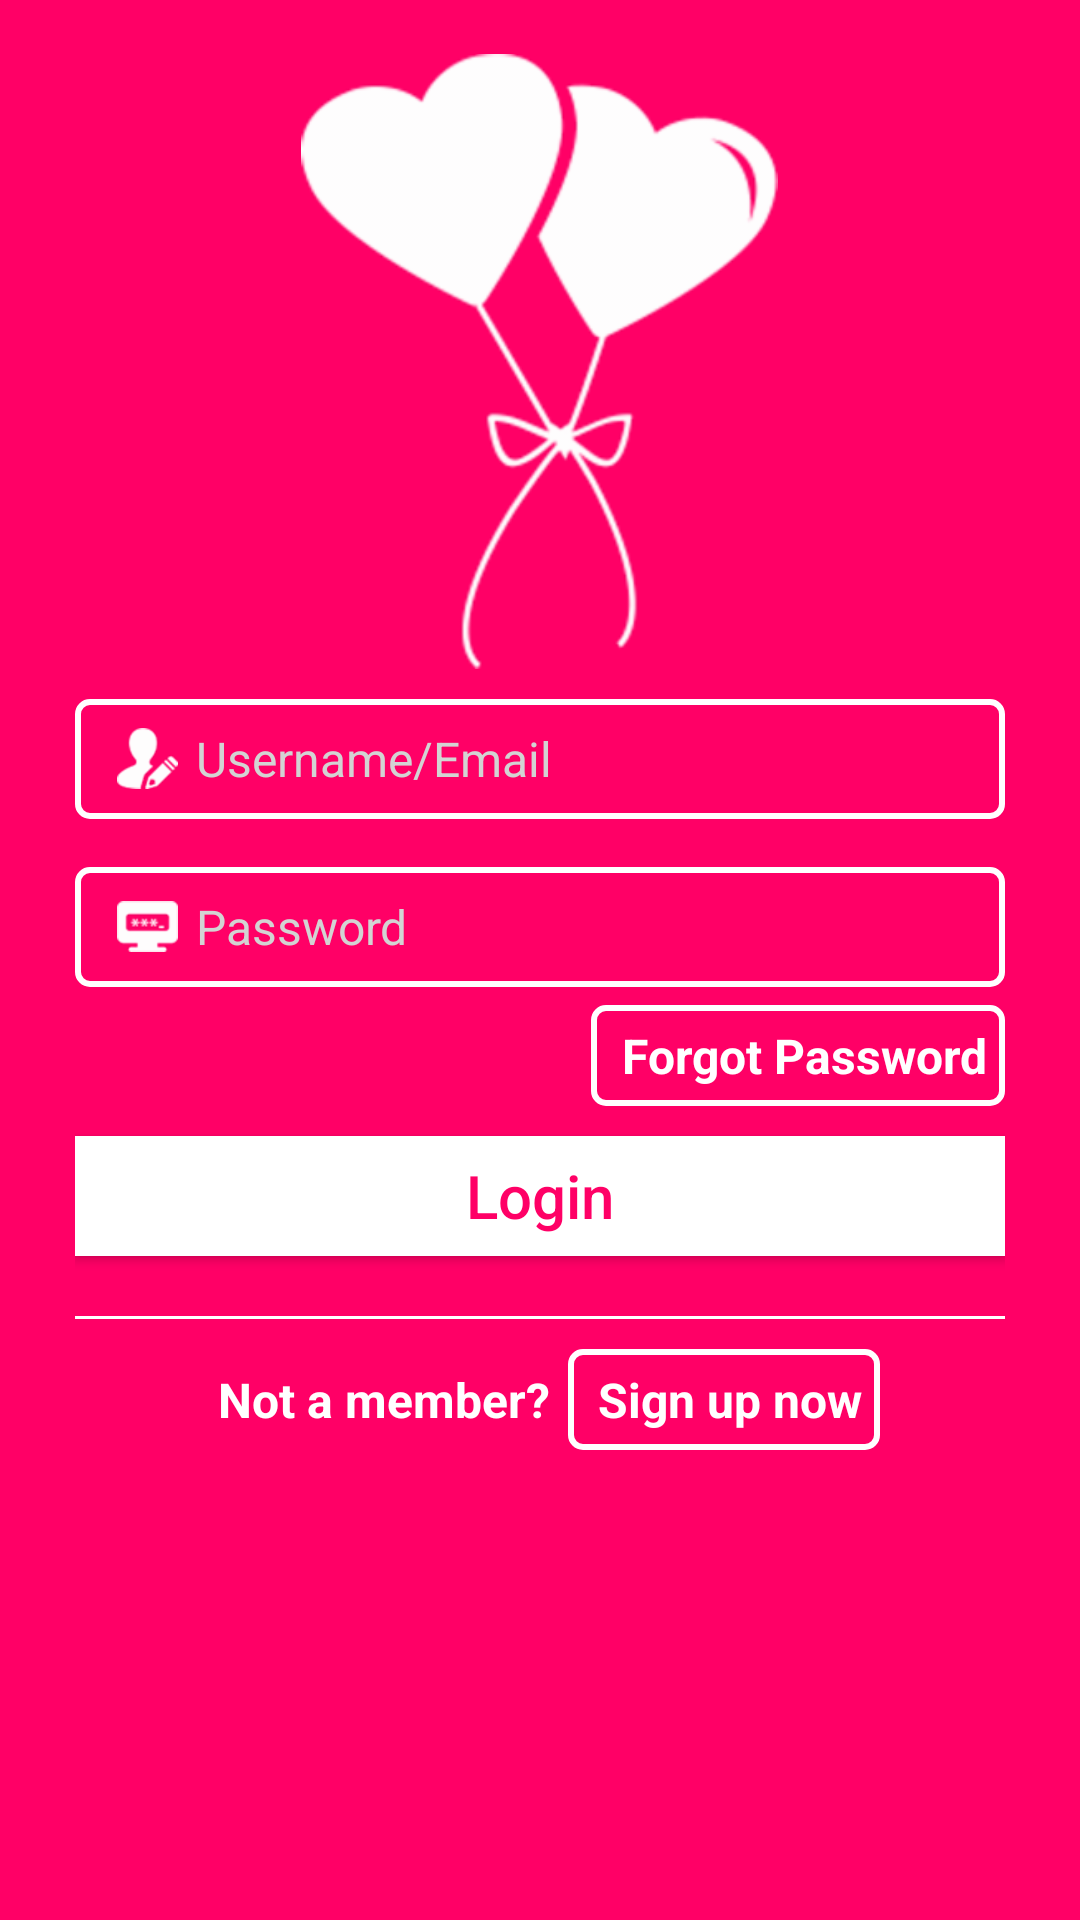

The Android layout XML behind this screen, and the referenced resources:
<!-- AndroidManifest.xml: application theme AppTheme -->
<!-- res/layout/activity_login.xml -->
<?xml version="1.0" encoding="utf-8"?>
<RelativeLayout xmlns:android="http://schemas.android.com/apk/res/android"
    xmlns:tools="http://schemas.android.com/tools"
    android:layout_width="match_parent"
    android:layout_height="match_parent"
    android:background="@color/Pink"
    tools:context="com.bizhawkz.katarinaphang.Login">
    <ImageView
        android:layout_width="205dp"
        android:layout_height="205dp"
        android:src="@drawable/logo"
        android:id="@+id/logoimage"
        android:layout_marginTop="18dp"
        android:layout_centerHorizontal="true" />
    <ScrollView
        android:layout_width="match_parent"
        android:layout_height="wrap_content"
        android:layout_marginLeft="25dp"
        android:layout_marginRight="25dp"
        android:layout_below="@+id/logoimage"
        android:layout_centerInParent="true"
        android:id="@+id/scrollView">
        <LinearLayout
            android:layout_width="match_parent"
            android:layout_height="wrap_content"
            android:orientation="vertical"
            android:layout_below="@+id/text1"
            android:layout_marginTop="10dp"
            android:layout_alignParentLeft="true"
            android:layout_alignParentStart="true"
            >
        <EditText
            android:layout_width="match_parent"
            android:layout_height="40dp"
            android:id="@+id/ed_mail"
            android:drawablePadding="6dp"
            android:paddingRight="14dp"
            android:textSize="16dp"
            android:hint="Username/Email"
            android:paddingLeft="14dp"
            android:background="@drawable/textback"
            android:drawableLeft="@drawable/user_icon"
            android:textColor="#000000"
            android:textColorHint="#d3d3d3"
            android:layout_gravity="center_horizontal"
            android:singleLine="true"/>
            <EditText
                android:layout_marginTop="16dp"
                android:layout_width="match_parent"
                android:layout_height="40dp"
                android:id="@+id/ed_password"
                android:paddingLeft="14dp"
                android:paddingRight="14dp"
                android:drawableLeft="@drawable/pass_icon"
                android:textSize="16dp"
                android:drawablePadding="6dp"
                android:background="@drawable/textback"
                android:textColor="#000000"
                android:inputType="textPassword"
                android:hint="Password"
                android:textColorHint="#d3d3d3"
                android:layout_gravity="center_horizontal"
                android:singleLine="true"
                />
            <TextView android:layout_width="wrap_content"
                android:layout_height="wrap_content"
                android:textColor="#ffffff"
                android:textSize="16dp"
                android:gravity="center"
                android:textStyle="bold"
                android:id="@+id/tv_forgotpass"
                android:padding="6dp"
                android:layout_marginTop="6dp"
                android:background="@drawable/textback"
                android:layout_gravity="right"
                android:layout_below="@id/ed_password"
                android:text=" Forgot Password"/>
            <Button
                android:layout_width="fill_parent"
                android:layout_height="40dp"
                android:text="Login"
                android:textAllCaps="false"
                android:layout_marginTop="10dp"
                android:layout_marginBottom="10dp"
                android:id="@+id/btn_Submit"
                android:textColor="#ff0066"
                android:textSize="20dp"
                android:gravity="center"
                android:layout_alignParentBottom="true"
                android:background="#ffffff"
                />
            <View
                android:id="@+id/SplitLine_hor3"
                android:layout_width="match_parent"
                android:layout_height= "1dp"
                android:layout_below="@+id/btn_Submit"
                android:layout_marginTop="10dp"
                android:background="#ffffff" />
        </LinearLayout>
        </ScrollView>
    <LinearLayout
        android:layout_width="match_parent"
        android:layout_height="wrap_content"
        android:layout_gravity="center"
        android:gravity="center"
        android:layout_weight="1"
        android:layout_marginTop="10dp"
        android:layout_below="@+id/scrollView"
        android:layout_centerHorizontal="true">
    <TextView android:layout_width="wrap_content"
        android:layout_height="wrap_content"
        android:textColor="#ffffff"
        android:textSize="16dp"
        android:gravity="center"
        android:padding="6dp"
        android:textStyle="bold"
        android:layout_gravity="center_horizontal"
        android:layout_marginBottom="2dp"
        android:layout_below="@id/scrollView"
        android:text="Not a member?"/>
        <TextView android:layout_width="wrap_content"
            android:layout_height="wrap_content"
            android:textColor="#ffffff"
            android:textSize="16dp"
            android:gravity="center"
            android:textStyle="bold"
            android:id="@+id/tv_signup"
            android:padding="6dp"
            android:background="@drawable/textback"
            android:layout_gravity="center_horizontal"
            android:layout_marginBottom="2dp"
            android:layout_below="@id/ed_password"
            android:text=" Sign up now"/>
    </LinearLayout>

</RelativeLayout>
<!-- resources referenced by this layout -->
<resources>
  <color name="Pink">#ff0066</color>
  <!-- drawable logo: png bitmap (drawable-hdpi, 7011 bytes) -->
  <!-- drawable pass_icon: png bitmap (drawable-hdpi, 711 bytes) -->
  <!-- drawable textback (drawable-hdpi) -->
  <?xml version="1.0" encoding="utf-8"?>
  <shape
      xmlns:android="http://schemas.android.com/apk/res/android"
      android:shape="rectangle"
      >
  
      <corners
          android:radius="4dp"
          />
  
      />
      <stroke
          android:width="2dp"
          android:color="#ffffff" />
  </shape>
  <!-- drawable user_icon: png bitmap (drawable-hdpi, 947 bytes) -->
  <style name="AppTheme" parent="Theme.AppCompat.Light.NoActionBar">
          
          <item name="colorPrimary">@color/colorPrimary</item>
          <item name="colorPrimaryDark">@color/colorPrimaryDark</item>
          <item name="colorAccent">@color/colorAccent</item>
      </style>
  <color name="colorPrimary">#3F51B5</color>
  <color name="colorPrimaryDark">#B20043</color>
  <color name="colorAccent">#000000</color>
</resources>
